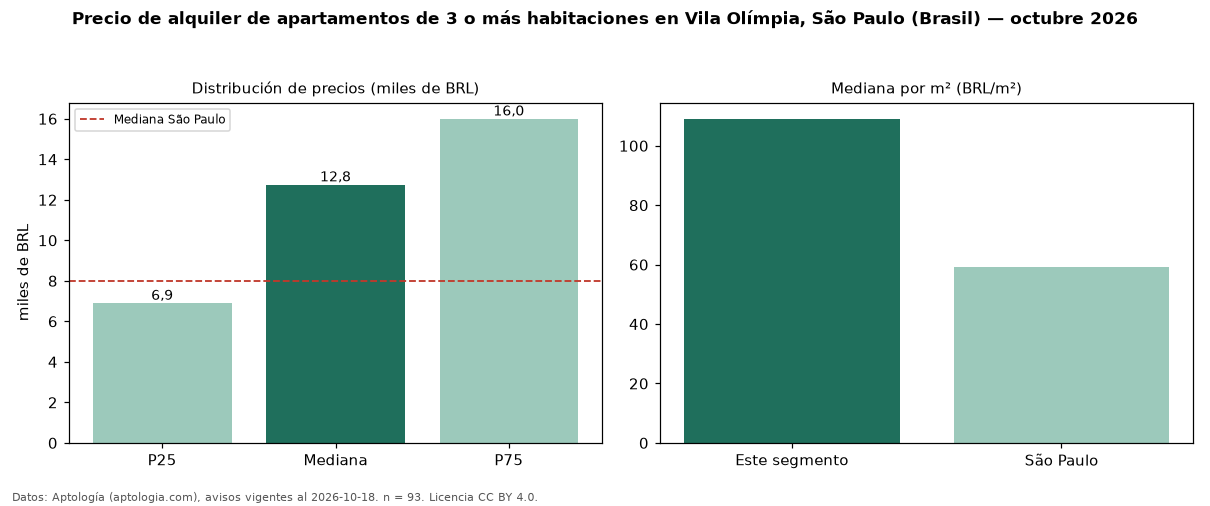

The file beside this chart, header and first rows:
seccion, metrica, valor, moneda, n
precio, p25, 6900, BRL, 93
precio, mediana, 12750, BRL, 93
precio, p75, 16000, BRL, 93
precio, minimo, 3480, BRL, 93
precio, maximo, 30000, BRL, 93
m2, mediana_precio_m2, 109.1, BRL, 93
m2, area_mediana_m2, 120.0, m2, 93
admin, mediana_admin_mes, 2256, BRL, 93
banos, mediana_banos, 3.0, , 
parqueadero, pct_con_parqueadero, 100.0, %, 93
habitaciones, 3+, 12750, BRL, 93
ciudad, mediana_ciudad_referencia, 8000, BRL, 
ciudad, mediana_m2_ciudad, 59.32, BRL, 
fuente, fecha_datos, 2026-10-18, , 
fuente, atribucion, https://www.aptologia.com/br/aluguel/sao…, , 
fuente, licencia, CC BY 4.0, , 
